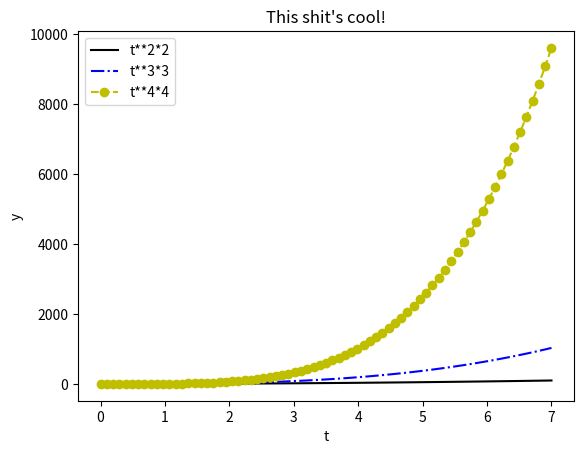

Source code (Python):
from numpy import *
import matplotlib.pyplot as plt
t=linspace(0, 7, 73)
y1=t**2*2
y2=t**3*3
y3=t**4*4

plt.plot(t, y1, 'k-')
plt.plot(t, y2, 'b-.')
plt.plot(t, y3, 'yo--')

plt.xlabel('t')
plt.ylabel('y')
plt.title("This shit's cool!")
plt.legend(['t**2*2', 't**3*3', 't**4*4'], loc='upper left')
plt.savefig('graph.png')
